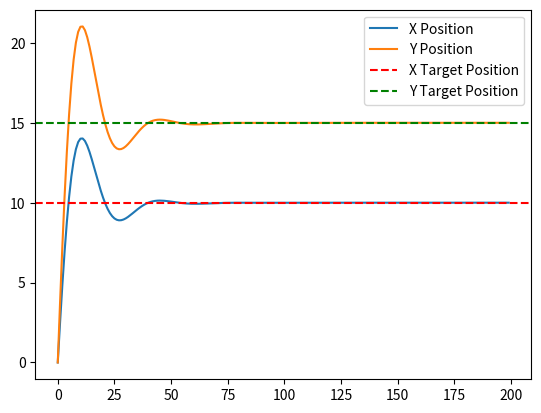

Python code for this plot:
import matplotlib.pyplot as plt


class Drone:

    def __init__(self):
        self.x = 0.0
        self.y = 0.0
        self.vx = 0.0
        self.vy = 0.0
        self.mass = 1.0  # Mass of the drone in kg
        self.friction = 0.1  # Friction coefficient

    def get_position(self):
        return self.x, self.y

    def set_thrust(self, thrust_x, thrust_y, dt):
        # Simulate applying the control signal to the drone
        fx = thrust_x - self.friction * self.vx
        ax = fx / self.mass
        self.vx += ax * dt
        self.x += self.vx * dt

        fy = thrust_y - self.friction * self.vy
        ay = fy / self.mass
        self.vy += ay * dt
        self.y += self.vy * dt


class PIDController:

    def __init__(self, kp, ki, kd):
        # Initialize PID controller gains
        self.kp = kp
        self.ki = ki
        self.kd = kd

        # Initialize error and integral term
        self.error = 0.0
        self.integral = 0.0
        self.previous_error = 0.0

    def calculate(self, target_position, current_position, dt):
        # Update error and integral term
        self.error = target_position - current_position
        self.integral += self.error * dt
        derivative = (self.error - self.previous_error) / dt

        # Calculate control signal using PID formula
        control_signal = (
            self.kp * self.error + self.ki * self.integral + self.kd * derivative
        )

        # Update previous error
        self.previous_error = self.error

        return control_signal

    # Add a method to reset the kp, ki, and kd values
    def reset(self, kp, ki, kd):
        self.kp = kp
        self.ki = ki
        self.kd = kd


# Modify the main function to include plotting
def main():
    # Initialize drone and PID controller
    drone = Drone()

    pid_controller_x = PIDController(kp=4.5, ki=2.0, kd=2.0)
    pid_controller_y = PIDController(kp=4.5, ki=2.0, kd=2.0)

    x_position_values = []
    y_position_values = []

    x_target_position = 10.0
    y_target_position = 15.0

    dt = 0.1  # Time step

    for _ in range(200):
        # Get current position from drone
        current_position_x, current_position_y = drone.get_position()

        # Calculate control signal using PID controller
        thrust_x = pid_controller_x.calculate(x_target_position, current_position_x, dt)
        thrust_y = pid_controller_y.calculate(y_target_position, current_position_y, dt)

        # Apply control signal to drone
        drone.set_thrust(thrust_x, thrust_y, dt)

        # Append position and time values to the lists
        x_position_values.append(current_position_x)
        y_position_values.append(current_position_y)

    # Plot the drone's position and target position
    plt.figure()
    plt.plot(x_position_values, label="X Position")
    plt.plot(y_position_values, label="Y Position")
    plt.axhline(
        y=x_target_position, color="r", linestyle="--", label="X Target Position"
    )
    plt.axhline(
        y=y_target_position, color="g", linestyle="--", label="Y Target Position"
    )
    plt.legend()
    plt.show()


if __name__ == "__main__":
    main()
